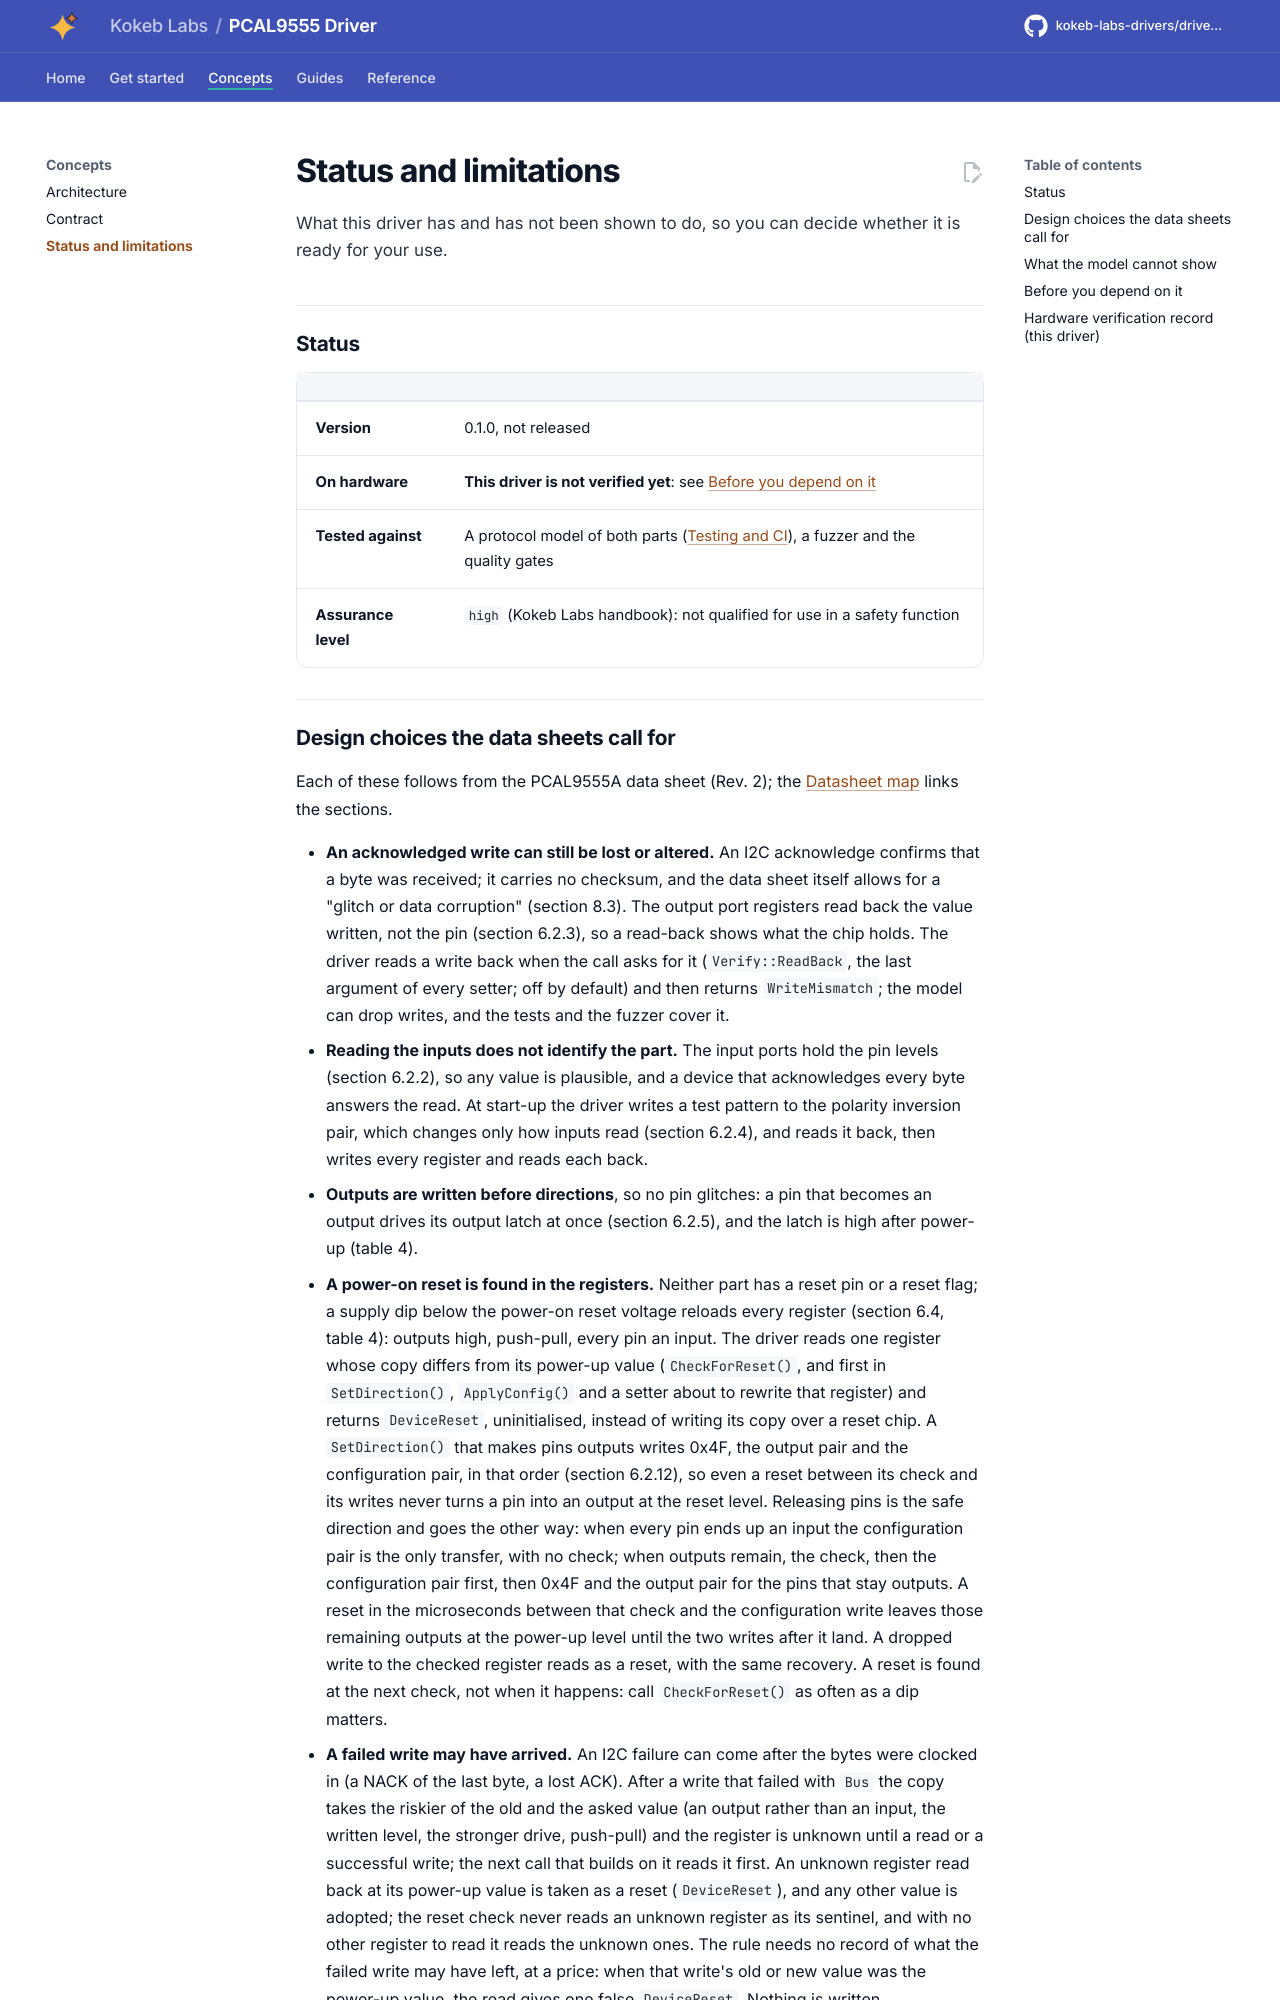

repository: kokeb-labs-drivers/driver-pcal9555 · page: dev/limitations/index.html · generator: mkdocs

# Status and limitations

What this driver has and has not been shown to do, so you can decide whether it is ready for your use.

## Status

| | |
| --- | --- |
| **Version** | 0.1.0, not released |
| **On hardware** | **This driver is not verified yet**: see [Before you depend on it](#before-you-depend-on-it) |
| **Tested against** | A protocol model of both parts ([Testing and CI](testing.md)), a fuzzer and the quality gates |
| **Assurance level** | `high` (Kokeb Labs handbook): not qualified for use in a safety function |
